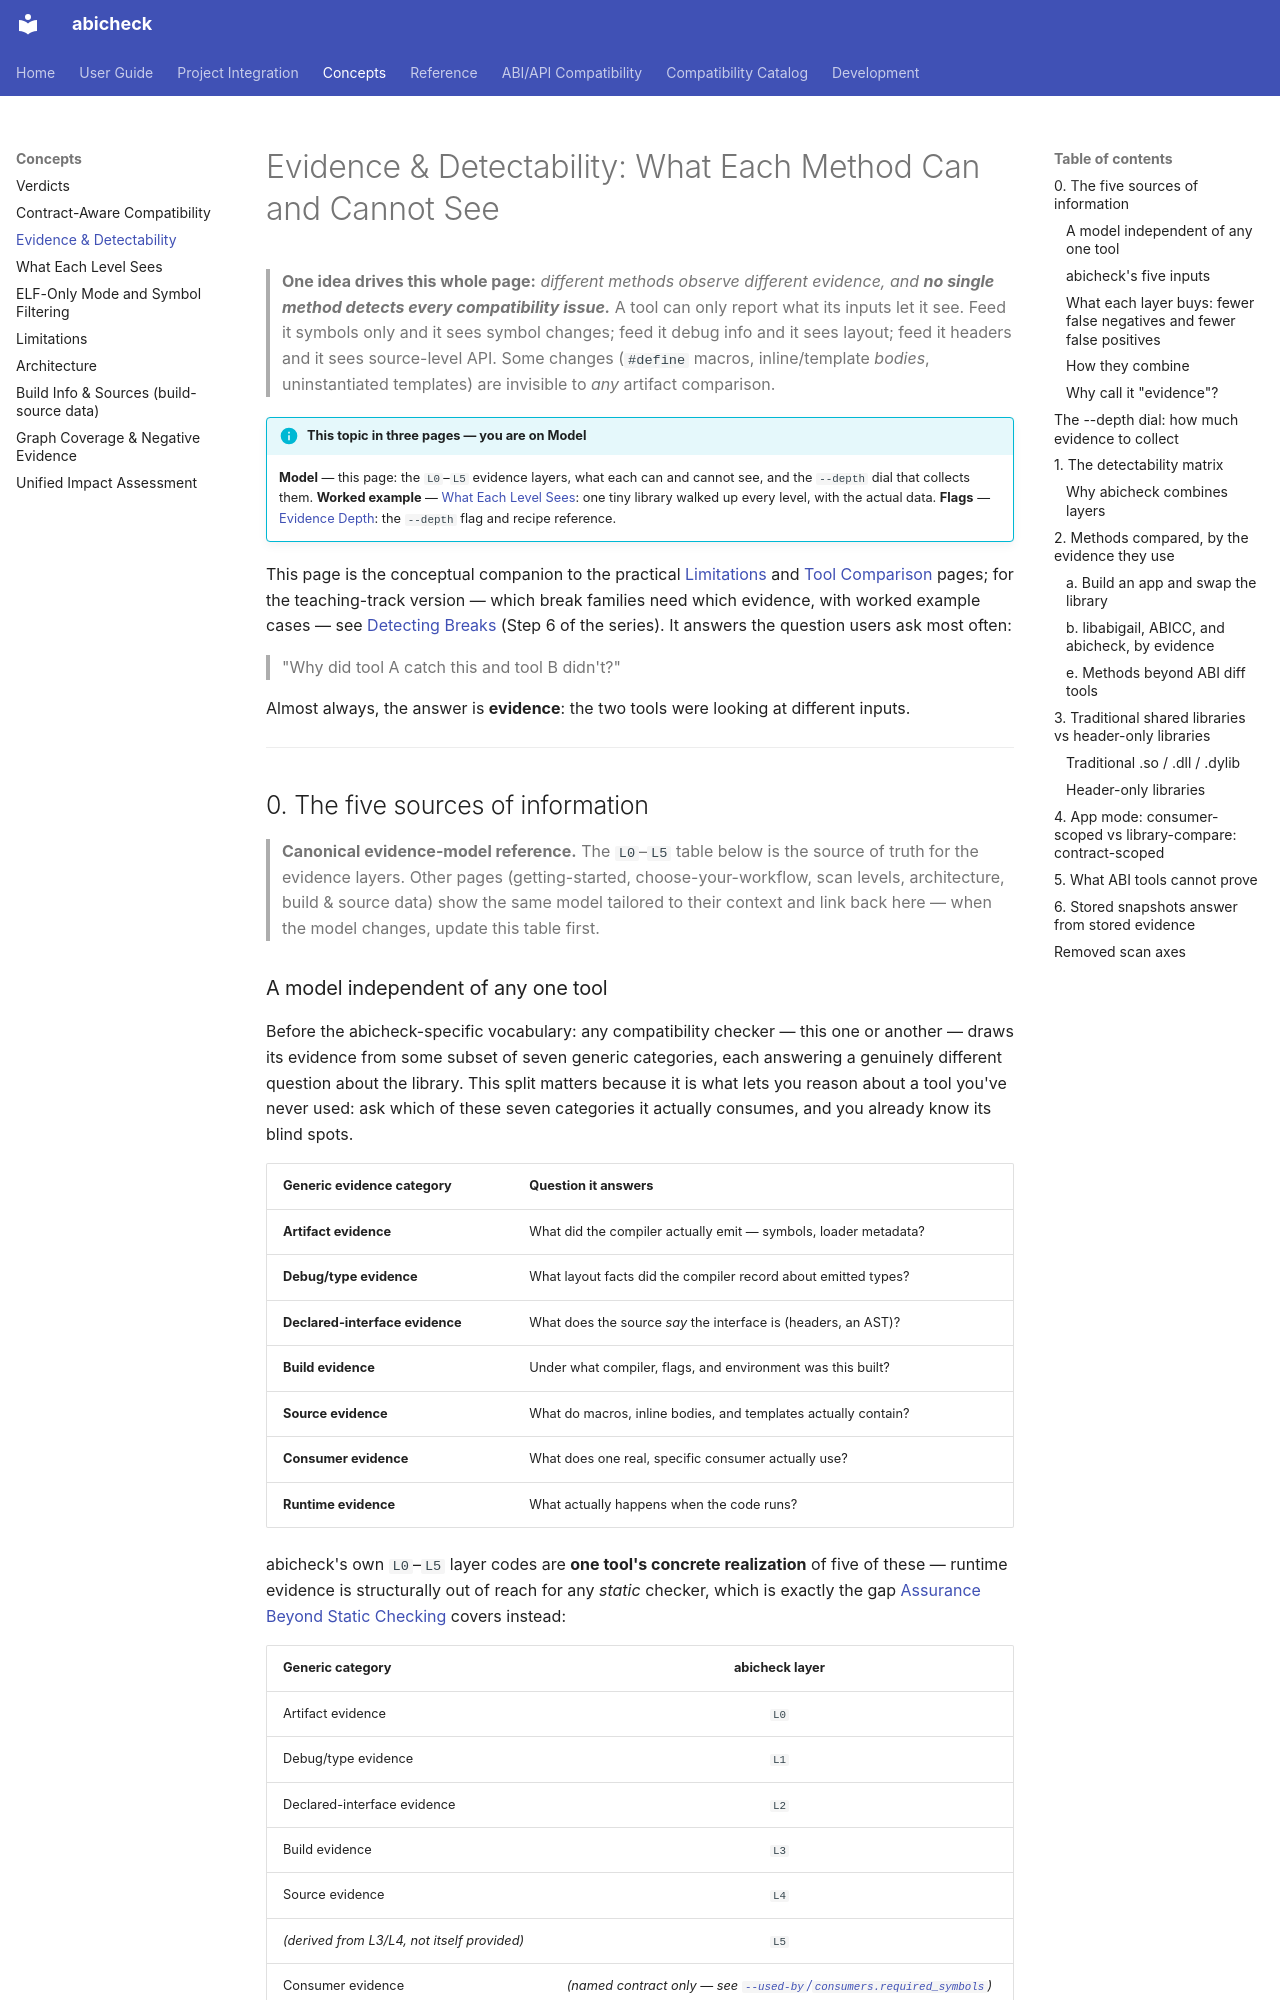

repository: abicheck/abicheck · page: learn/evidence-and-detectability/index.html · generator: mkdocs

---
doc_type: explanation
audience:
  - library-maintainer
  - ci-owner
level: intermediate
canonical_for:
  - evidence-model
depends_on:
  - scripts/evidence_tiers.py
  - abicheck/buildsource/model.py
lifecycle: active
generated: false
---

# Evidence & Detectability: What Each Method Can and Cannot See

> **One idea drives this whole page:** *different methods observe different
> evidence, and **no single method detects every compatibility issue.*** A tool
> can only report what its inputs let it see. Feed it symbols only and it sees
> symbol changes; feed it debug info and it sees layout; feed it headers and it
> sees source-level API. Some changes (`#define` macros, inline/template
> *bodies*, uninstantiated templates) are invisible to *any* artifact
> comparison.

!!! info "This topic in three pages — you are on **Model**"
    **Model** — this page: the `L0`–`L5` evidence layers, what each can and
    cannot see, and the `--depth` dial that collects them.
    **Worked example** — [What Each Level Sees](what-each-level-sees.md): one
    tiny library walked up every level, with the actual data.
    **Flags** — [Evidence Depth](../use/evidence-depth.md): the `--depth`
    flag and recipe reference.

This page is the conceptual companion to the practical
[Limitations](limitations.md) and [Tool Comparison](../reference/tool-comparison.md)
pages; for the teaching-track version — which break families need which evidence,
with worked example cases — see
[Detecting Breaks](abi-series/08-detection.md) (Step 6 of the series). It
answers the
question users ask most often:

> "Why did tool A catch this and tool B didn't?"

Almost always, the answer is **evidence**: the two tools were looking at
different inputs.

---

## 0. The five sources of information

> **Canonical evidence-model reference.** The `L0`–`L5` table below is the
> source of truth for the evidence layers. Other pages (getting-started,
> choose-your-workflow, scan levels, architecture, build & source data) show
> the same model tailored to their context and link back here — when the model
> changes, update this table first.

### A model independent of any one tool

Before the abicheck-specific vocabulary: any compatibility checker — this one
or another — draws its evidence from some subset of seven generic categories,
each answering a genuinely different question about the library. This split
matters because it is what lets you reason about a tool you've never used:
ask which of these seven categories it actually consumes, and you already know
its blind spots.

| Generic evidence category | Question it answers |
|---|---|
| **Artifact evidence** | What did the compiler actually emit — symbols, loader metadata? |
| **Debug/type evidence** | What layout facts did the compiler record about emitted types? |
| **Declared-interface evidence** | What does the source *say* the interface is (headers, an AST)? |
| **Build evidence** | Under what compiler, flags, and environment was this built? |
| **Source evidence** | What do macros, inline bodies, and templates actually contain? |
| **Consumer evidence** | What does one real, specific consumer actually use? |
| **Runtime evidence** | What actually happens when the code runs? |

abicheck's own `L0`–`L5` layer codes are **one tool's concrete realization**
of five of these — runtime evidence is structurally out of reach for any
*static* checker, which is exactly the gap
[Assurance Beyond Static Checking](assurance-methods.md) covers instead:

| Generic category | abicheck layer |
|---|:---:|
| Artifact evidence | `L0` |
| Debug/type evidence | `L1` |
| Declared-interface evidence | `L2` |
| Build evidence | `L3` |
| Source evidence | `L4` |
| *(derived from L3/L4, not itself provided)* | `L5` |
| Consumer evidence | *(named contract only — see [`--used-by`/`consumers.required_symbols`](../use/appcompat.md))* |
| Runtime evidence | *(not modeled — see [Assurance Beyond Static Checking](assurance-methods.md))* |

The rest of this page, and every other page that cites "`L0`–`L5`," is
using abicheck's own vocabulary for this generic model — worth keeping
distinct in your head from the model itself, since a different tool
realizes the same seven categories with different names, different
granularity, or gaps in different places.
